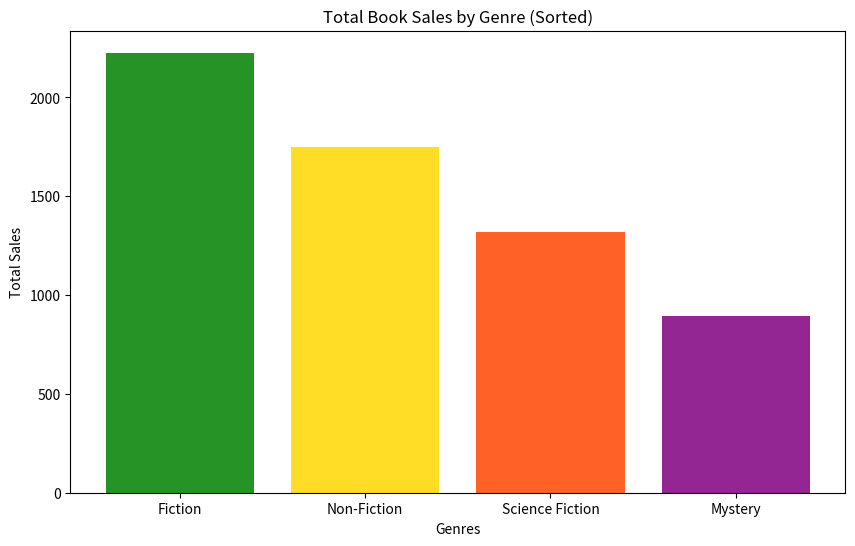

This chart was generated by the following Python code:
import matplotlib.pyplot as plt
import numpy as np

genres = ["Fiction", "Non-Fiction", "Science Fiction", "Mystery"]

sales_data = np.array([
    [150, 160, 170, 185, 200, 195, 210, 220, 230, 245, 260],
    [100, 115, 130, 140, 150, 165, 170, 180, 190, 200, 210],
    [75, 80, 90, 95, 110, 120, 130, 140, 150, 160, 170],
    [40, 45, 50, 60, 70, 80, 90, 100, 110, 120, 130],
])

total_sales_per_genre = np.sum(sales_data, axis=1)
sorted_indices = np.argsort(total_sales_per_genre)[::-1]
sorted_genres = [genres[i] for i in sorted_indices]
sorted_sales = total_sales_per_genre[sorted_indices]

fig, ax = plt.subplots(figsize=(10, 6))
ax.bar(sorted_genres, sorted_sales, color=['green', 'gold', 'orangered', 'purple'], alpha=0.85)

plt.xlabel('Genres')
plt.ylabel('Total Sales')
plt.title('Total Book Sales by Genre (Sorted)')
plt.show()
